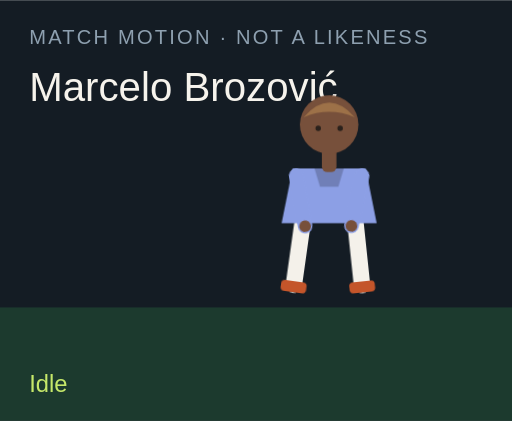
t = 0.00 s
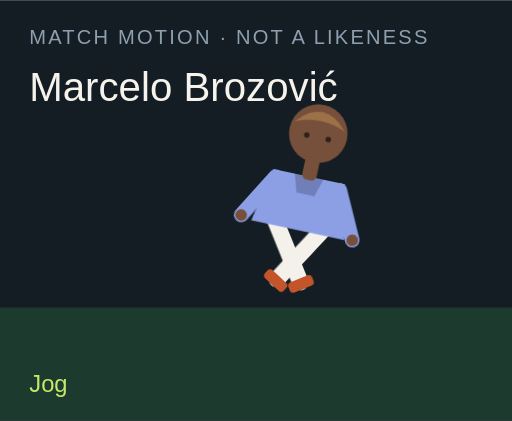
t = 1.50 s
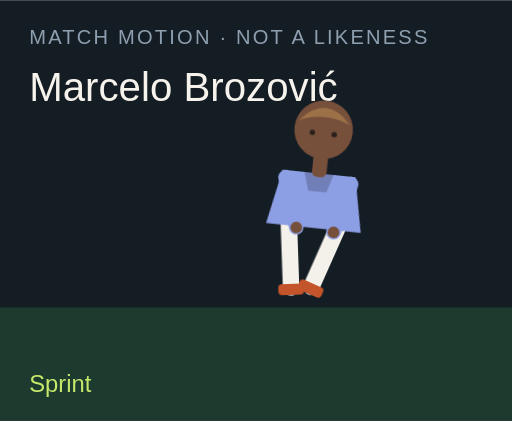
t = 3.00 s
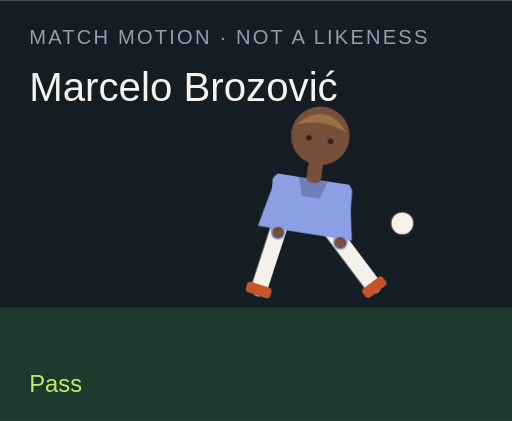
t = 4.50 s
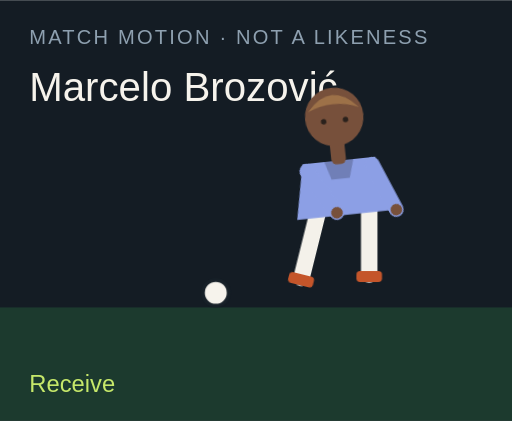
t = 6.00 s
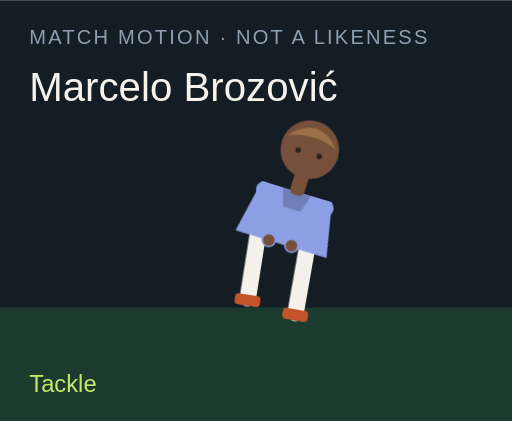
t = 7.50 s

The animated SVG that drew these frames (rendered in a browser with its animation timeline set to each time). Animation: 18 CSS @keyframes rules; one cycle of 9.00 s, repeats indefinitely.

<?xml version="1.0" encoding="UTF-8"?>
<svg xmlns="http://www.w3.org/2000/svg" viewBox="0 0 280 230" role="img">
  <style>@media (prefers-reduced-motion: reduce){animate,animateTransform{display:none}}</style>
  <rect width="280" height="230" fill="#141c24"/>
  <rect y="168" width="280" height="62" fill="#1c3a2e"/>
  <text x="16" y="24" fill="#8ea0b0" font-family="Arial,sans-serif" font-size="11" letter-spacing="1.2">MATCH MOTION · NOT A LIKENESS</text>
  <text x="16" y="55" fill="#f6f3ec" font-family="Impact,sans-serif" font-size="22">Marcelo Brozović</text>
  <circle r="7" fill="#f6f3ec" stroke="#172028" stroke-width="2" id="motion-33388" cx="150" cy="160" opacity="0">
    
    
    
  </circle>
  <g transform="translate(132 40)">
    <g id="motion-33410" transform="rotate(0 48 90)">
      
      <g id="motion-33412" transform="translate(0 0)">
        
        <g transform="translate(34 78)"><g id="motion-33414" transform="rotate(8)"><path d="M0 0 V38" stroke="#f4f1ea" stroke-width="9" stroke-linecap="round"/><rect x="-7" y="36" width="14" height="6" rx="2" fill="#c4552a"/></g></g>
        <g transform="translate(62 78)"><g id="motion-33416" transform="rotate(-6)"><path d="M0 0 V38" stroke="#f4f1ea" stroke-width="9" stroke-linecap="round"/><rect x="-7" y="36" width="14" height="6" rx="2" fill="#c4552a"/></g></g>
        <path d="M28 52 h40 l6 30 H22 Z" fill="#8c9fe5"/>
        <path d="M40 52 h16 l-3 10 H43 Z" fill="#000" opacity=".2"/>
        <g transform="translate(30 56)"><g id="motion-33418" transform="rotate(-10)"><path d="M0 0 V28" stroke="#8c9fe5" stroke-width="8" stroke-linecap="round"/><circle cx="0" cy="28" r="3.2" fill="#77503b"/></g></g>
        <g transform="translate(66 56)"><g id="motion-33420" transform="rotate(12)"><path d="M0 0 V28" stroke="#8c9fe5" stroke-width="8" stroke-linecap="round"/><circle cx="0" cy="28" r="3.2" fill="#77503b"/></g></g>
        <rect x="44" y="40" width="8" height="14" rx="3" fill="#77503b"/>
        <circle cx="48" cy="28" r="16" fill="#77503b"/>
        <path d="M34 24 Q48 8 62 24 Q48 18 34 24" fill="#9d7148"/>
        <circle cx="42" cy="30" r="1.5" fill="#2a211c"/><circle cx="54" cy="30" r="1.5" fill="#2a211c"/>
      </g>
    </g>
  </g>
  <text x="16" y="214" fill="#c6e86a" font-family="Arial,sans-serif" font-size="13" opacity="1" id="motion-33392">Idle</text><text x="16" y="214" fill="#c6e86a" font-family="Arial,sans-serif" font-size="13" opacity="0" id="motion-33394">Jog</text><text x="16" y="214" fill="#c6e86a" font-family="Arial,sans-serif" font-size="13" opacity="0" id="motion-33396">Sprint</text><text x="16" y="214" fill="#c6e86a" font-family="Arial,sans-serif" font-size="13" opacity="0" id="motion-33398">Dribble</text><text x="16" y="214" fill="#c6e86a" font-family="Arial,sans-serif" font-size="13" opacity="0" id="motion-33400">Pass</text><text x="16" y="214" fill="#c6e86a" font-family="Arial,sans-serif" font-size="13" opacity="0" id="motion-33402">Shoot</text><text x="16" y="214" fill="#c6e86a" font-family="Arial,sans-serif" font-size="13" opacity="0" id="motion-33404">Receive</text><text x="16" y="214" fill="#c6e86a" font-family="Arial,sans-serif" font-size="13" opacity="0" id="motion-33406">Tackle</text><text x="16" y="214" fill="#c6e86a" font-family="Arial,sans-serif" font-size="13" opacity="0" id="motion-33408">Arms wide</text>
<style>@keyframes track-33389{0%{cx:150px}11.1%{cx:156px}22.2%{cx:164px}33.300000000000004%{cx:142px}44.4%{cx:190px}55.60000000000001%{cx:250px}66.7%{cx:118px}77.8%{cx:150px}88.9%{cx:150px}100%{cx:150px}}@keyframes track-33390{0%{cy:160px}11.1%{cy:158px}22.2%{cy:154px}33.300000000000004%{cy:156px}44.4%{cy:148px}55.60000000000001%{cy:96px}66.7%{cy:160px}77.8%{cy:160px}88.9%{cy:160px}100%{cy:160px}}@keyframes track-33391{0%{opacity:0}11.1%{opacity:0}22.2%{opacity:0}33.300000000000004%{opacity:1}44.4%{opacity:1}55.60000000000001%{opacity:1}66.7%{opacity:1}77.8%{opacity:0}88.9%{opacity:0}100%{opacity:0}}@keyframes track-33393{0%{opacity:1}11.1%{opacity:0}22.2%{opacity:0}33.300000000000004%{opacity:0}44.4%{opacity:0}55.60000000000001%{opacity:0}66.7%{opacity:0}77.8%{opacity:0}88.9%{opacity:0}100%{opacity:1}}@keyframes track-33395{0%{opacity:0}11.1%{opacity:1}22.2%{opacity:0}33.300000000000004%{opacity:0}44.4%{opacity:0}55.60000000000001%{opacity:0}66.7%{opacity:0}77.8%{opacity:0}88.9%{opacity:0}100%{opacity:0}}@keyframes track-33397{0%{opacity:0}11.1%{opacity:0}22.2%{opacity:1}33.300000000000004%{opacity:0}44.4%{opacity:0}55.60000000000001%{opacity:0}66.7%{opacity:0}77.8%{opacity:0}88.9%{opacity:0}100%{opacity:0}}@keyframes track-33399{0%{opacity:0}11.1%{opacity:0}22.2%{opacity:0}33.300000000000004%{opacity:1}44.4%{opacity:0}55.60000000000001%{opacity:0}66.7%{opacity:0}77.8%{opacity:0}88.9%{opacity:0}100%{opacity:0}}@keyframes track-33401{0%{opacity:0}11.1%{opacity:0}22.2%{opacity:0}33.300000000000004%{opacity:0}44.4%{opacity:1}55.60000000000001%{opacity:0}66.7%{opacity:0}77.8%{opacity:0}88.9%{opacity:0}100%{opacity:0}}@keyframes track-33403{0%{opacity:0}11.1%{opacity:0}22.2%{opacity:0}33.300000000000004%{opacity:0}44.4%{opacity:0}55.60000000000001%{opacity:1}66.7%{opacity:0}77.8%{opacity:0}88.9%{opacity:0}100%{opacity:0}}@keyframes track-33405{0%{opacity:0}11.1%{opacity:0}22.2%{opacity:0}33.300000000000004%{opacity:0}44.4%{opacity:0}55.60000000000001%{opacity:0}66.7%{opacity:1}77.8%{opacity:0}88.9%{opacity:0}100%{opacity:0}}@keyframes track-33407{0%{opacity:0}11.1%{opacity:0}22.2%{opacity:0}33.300000000000004%{opacity:0}44.4%{opacity:0}55.60000000000001%{opacity:0}66.7%{opacity:0}77.8%{opacity:1}88.9%{opacity:0}100%{opacity:0}}@keyframes track-33409{0%{opacity:0}11.1%{opacity:0}22.2%{opacity:0}33.300000000000004%{opacity:0}44.4%{opacity:0}55.60000000000001%{opacity:0}66.7%{opacity:0}77.8%{opacity:0}88.9%{opacity:1}100%{opacity:0}}@keyframes track-33411{0%{transform:rotate(0deg)}11.1%{transform:rotate(8deg)}22.2%{transform:rotate(16deg)}33.300000000000004%{transform:rotate(6deg)}44.4%{transform:rotate(4deg)}55.60000000000001%{transform:rotate(14deg)}66.7%{transform:rotate(-6deg)}77.8%{transform:rotate(34deg)}88.9%{transform:rotate(0deg)}100%{transform:rotate(0deg)}}@keyframes track-33413{0%{transform:translate(0px,0px)}11.1%{transform:translate(0px,-3px)}22.2%{transform:translate(0px,-6px)}33.300000000000004%{transform:translate(0px,-2px)}44.4%{transform:translate(0px,2px)}55.60000000000001%{transform:translate(0px,-4px)}66.7%{transform:translate(0px,1px)}77.8%{transform:translate(0px,10px)}88.9%{transform:translate(0px,-8px)}100%{transform:translate(0px,0px)}}@keyframes track-33415{0%{transform:rotate(8deg)}11.1%{transform:rotate(-26deg)}22.2%{transform:rotate(-42deg)}33.300000000000004%{transform:rotate(-8deg)}44.4%{transform:rotate(6deg)}55.60000000000001%{transform:rotate(12deg)}66.7%{transform:rotate(20deg)}77.8%{transform:rotate(-8deg)}88.9%{transform:rotate(-8deg)}100%{transform:rotate(8deg)}}@keyframes track-33417{0%{transform:rotate(-6deg)}11.1%{transform:rotate(24deg)}22.2%{transform:rotate(38deg)}33.300000000000004%{transform:rotate(18deg)}44.4%{transform:rotate(-38deg)}55.60000000000001%{transform:rotate(-54deg)}66.7%{transform:rotate(6deg)}77.8%{transform:rotate(-22deg)}88.9%{transform:rotate(8deg)}100%{transform:rotate(-6deg)}}@keyframes track-33419{0%{transform:rotate(-10deg)}11.1%{transform:rotate(24deg)}22.2%{transform:rotate(36deg)}33.300000000000004%{transform:rotate(-18deg)}44.4%{transform:rotate(10deg)}55.60000000000001%{transform:rotate(-24deg)}66.7%{transform:rotate(-30deg)}77.8%{transform:rotate(12deg)}88.9%{transform:rotate(-58deg)}100%{transform:rotate(-10deg)}}@keyframes track-33421{0%{transform:rotate(12deg)}11.1%{transform:rotate(-20deg)}22.2%{transform:rotate(-32deg)}33.300000000000004%{transform:rotate(14deg)}44.4%{transform:rotate(-26deg)}55.60000000000001%{transform:rotate(18deg)}66.7%{transform:rotate(-22deg)}77.8%{transform:rotate(-6deg)}88.9%{transform:rotate(58deg)}100%{transform:rotate(12deg)}}@media(prefers-reduced-motion:no-preference){#motion-33388{animation:track-33389 9s linear infinite both,track-33390 9s linear infinite both,track-33391 9s steps(1,end) infinite both}#motion-33392{animation:track-33393 9s steps(1,end) infinite both}#motion-33394{animation:track-33395 9s steps(1,end) infinite both}#motion-33396{animation:track-33397 9s steps(1,end) infinite both}#motion-33398{animation:track-33399 9s steps(1,end) infinite both}#motion-33400{animation:track-33401 9s steps(1,end) infinite both}#motion-33402{animation:track-33403 9s steps(1,end) infinite both}#motion-33404{animation:track-33405 9s steps(1,end) infinite both}#motion-33406{animation:track-33407 9s steps(1,end) infinite both}#motion-33408{animation:track-33409 9s steps(1,end) infinite both}#motion-33410{animation:track-33411 9s linear infinite both}#motion-33412{animation:track-33413 9s linear infinite both}#motion-33414{animation:track-33415 9s linear infinite both}#motion-33416{animation:track-33417 9s linear infinite both}#motion-33418{animation:track-33419 9s linear infinite both}#motion-33420{animation:track-33421 9s linear infinite both}}</style></svg>
